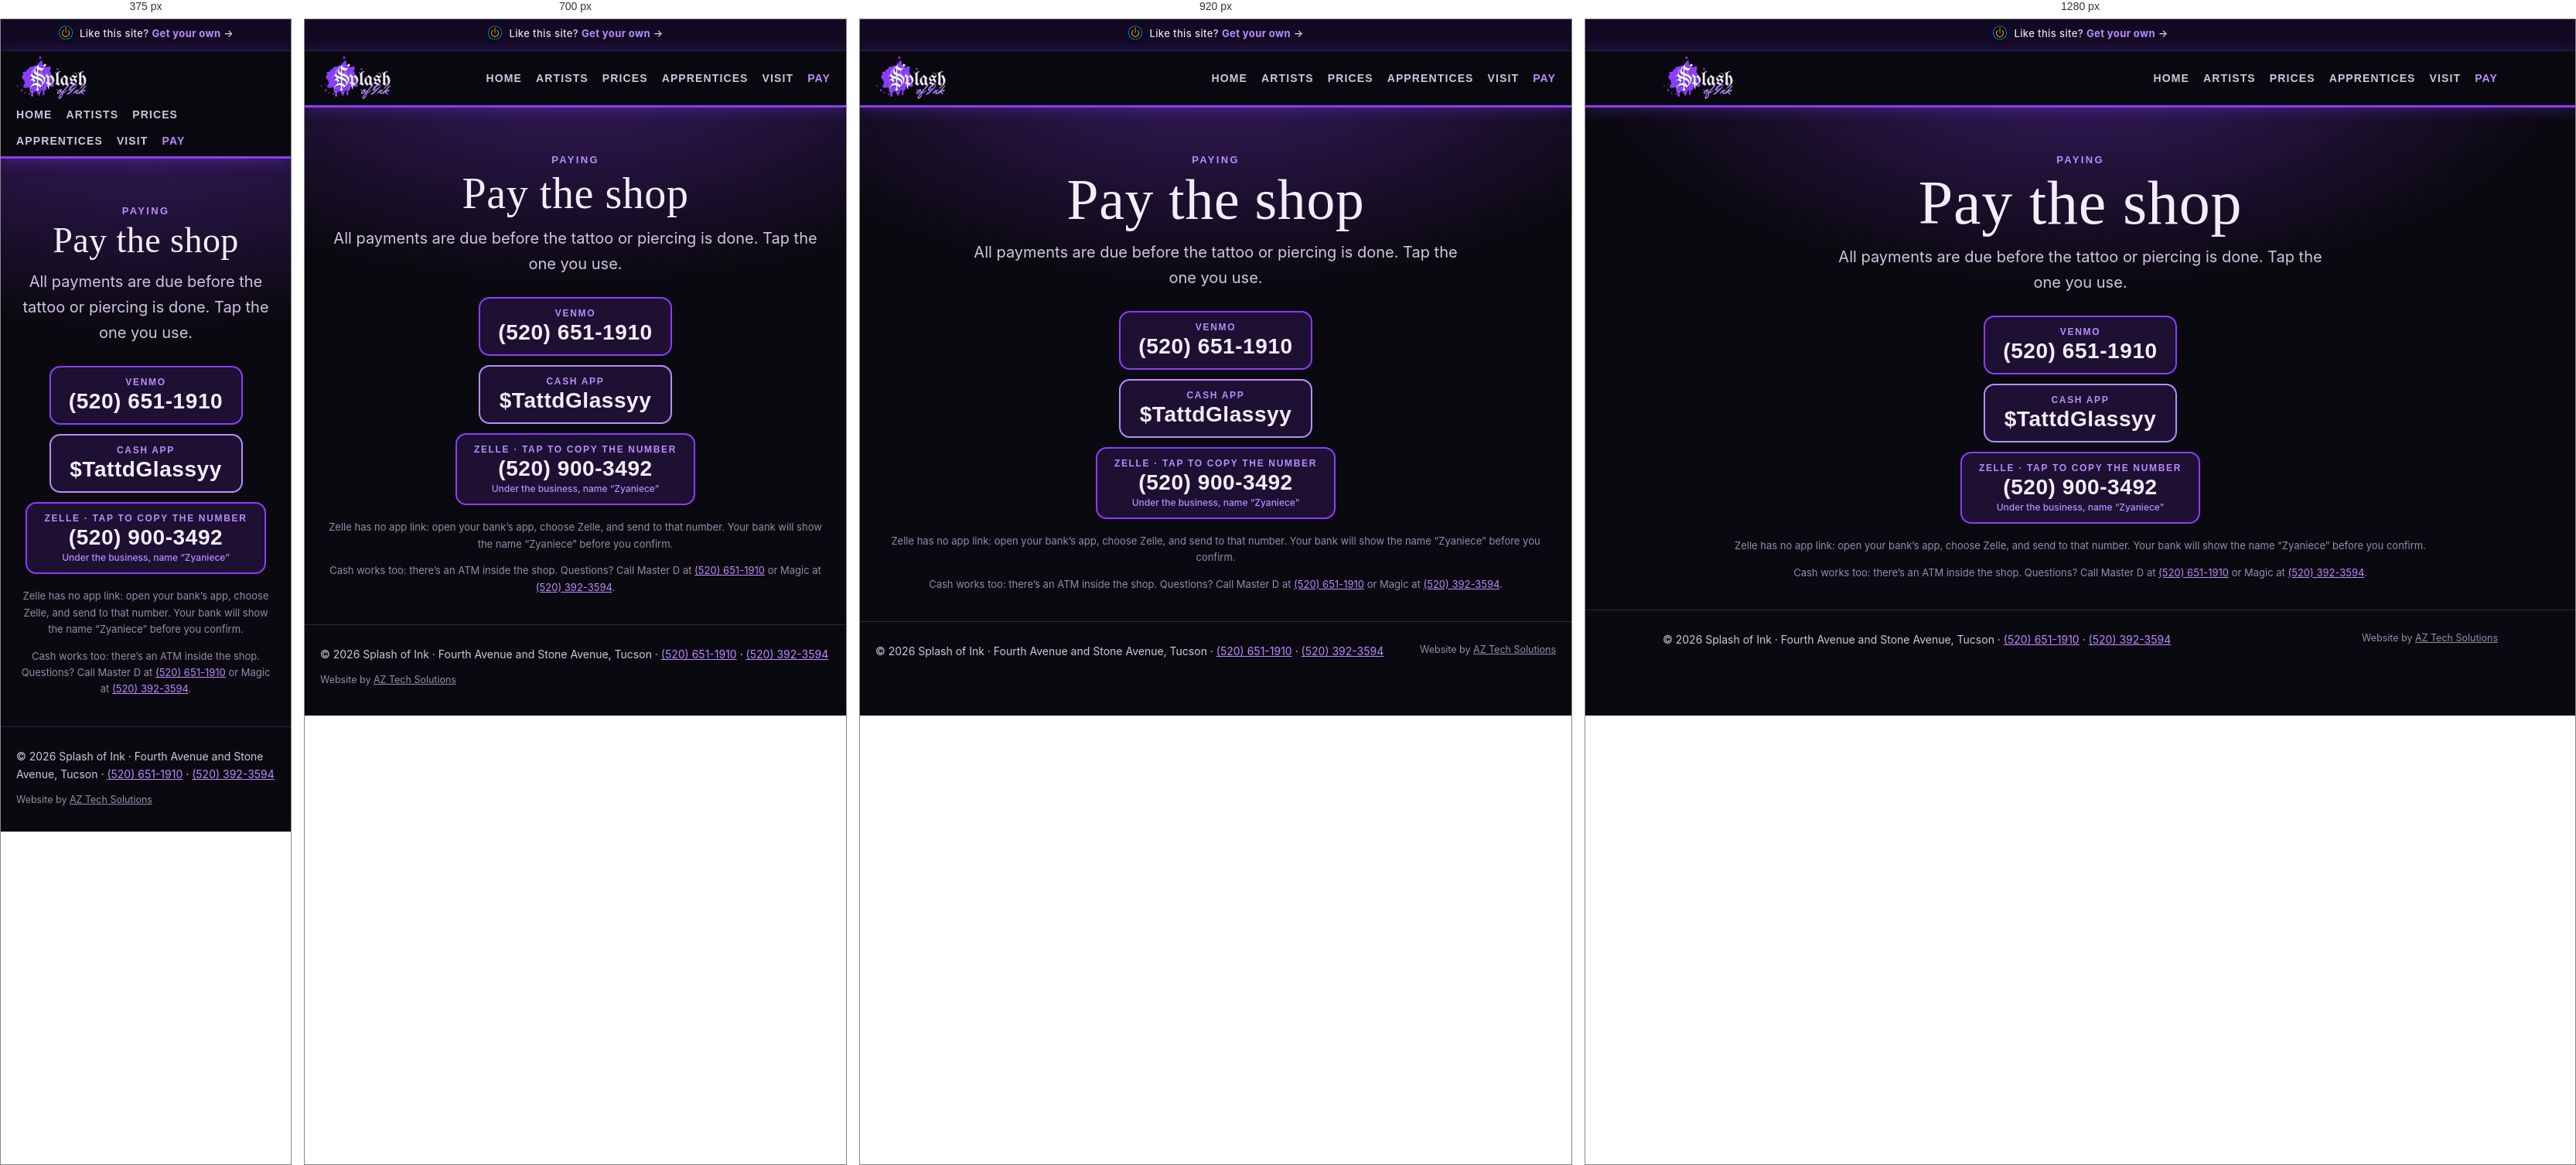
Rendered at 375 px, 700 px, 920 px and 1280 px, left to right.

<!-- file: pay.html -->
<!doctype html><html lang="en"><head><meta charset="utf-8"><meta name="viewport" content="width=device-width, initial-scale=1">
<meta name="robots" content="noindex, nofollow"><title>Pay · Splash of Ink</title><meta property="og:type" content="website"><meta property="og:site_name" content="Splash of Ink"><meta property="og:title" content="Pay · Splash of Ink"><meta property="og:description" content="Tattoo and piercing on Fourth Avenue and at Stone Avenue, Tucson. Open 24/7 by appointment."><meta property="og:url" content="https://splashofink.aztechsol.com/pay.html"><meta property="og:image" content="https://splashofink.aztechsol.com/assets/og/og-site.png"><meta property="og:image:width" content="1200"><meta property="og:image:height" content="630"><meta name="twitter:card" content="summary_large_image"><meta name="twitter:image" content="https://splashofink.aztechsol.com/assets/og/og-site.png"><meta name="description" content="Tattoo and piercing on Fourth Avenue and at Stone Avenue, Tucson. Open 24/7 by appointment.">
<link rel="preconnect" href="https://fonts.googleapis.com"><link rel="preconnect" href="https://fonts.gstatic.com" crossorigin>
<link href="https://fonts.googleapis.com/css2?family=Inter:wght@400;500;600&family=Oswald:wght@500;600&family=UnifrakturMaguntia&family=Mr+Dafoe&display=swap" rel="stylesheet">
<link rel="stylesheet" href="style.css?v=5a9beb7d"><script>
/* Self-hosted Umami. ?notme=1 stops counting this browser, ?countme=1 undoes it. A visit carrying utm_source=nfc
   (an NFC tag at the shop, like the apprentice tag) is also sent as a tag-tap event, named by utm_content. */
(function(){try{var q=new URLSearchParams(location.search);if(q.has('notme'))localStorage.setItem('umami.disabled','1');if(q.has('countme'))localStorage.removeItem('umami.disabled')}catch(x){}
var s=document.createElement('script');s.defer=true;s.src='https://stats.aztechsol.com/script.js';s.setAttribute('data-website-id','fde5defc-56bc-49e8-99fb-353d32269204');s.setAttribute('data-domains','splashofink.aztechsol.com');
s.onload=function(){try{var q=new URLSearchParams(location.search);if(q.get('utm_source')==='nfc'&&window.umami)umami.track('tag-tap',{tag:q.get('utm_content')||'shop',page:location.pathname})}catch(x){}};document.head.appendChild(s)})();
</script></head><body>
<div class="draft"><a class="azt" href="https://aztechsol.com/websites/" target="_blank" rel="noopener"><img src="assets/aztech-brandmark.svg" alt="" width="20" height="20"><span>Like this site? <b>Get your own</b> &rarr;</span></a></div>
<header><div class="wrap"><a class="brand" href="index.html"><img src="assets/brand/lockup-dark.svg?v=0828fc1d" alt="Splash of Ink" height="58"></a>
<nav><a href="index.html">Home</a><a href="artists.html">Artists</a><a href="prices.html">Prices</a><a href="apprentice.html">Apprentices</a><a href="visit.html">Visit</a><a href="pay.html" class=on>Pay</a></nav></div></header>

<section class="hero" style="padding:60px 0 24px"><div class="wrap"><div class="eyebrow">Paying</div><h1 style="font-size:clamp(46px,8vw,80px)">Pay the shop</h1>
<p class="lead">All payments are due before the tattoo or piercing is done. Tap the one you use.</p>
<div class="callbar" style="flex-direction:column;align-items:center">
  <a class="call" href="https://venmo.com/?txn=pay&recipients=5206511910" target="_blank" rel="noopener" data-pay="venmo"><span class="cl">Venmo</span><span class="cn">(520) 651-1910</span></a>
  <a class="call alt" href="https://cash.app/$TattdGlassyy" target="_blank" rel="noopener" data-pay="cashapp"><span class="cl">Cash App</span><span class="cn">$TattdGlassyy</span></a>
  <button class="call" type="button" id="zelle" data-pay="zelle" style="cursor:pointer;font:inherit"><span class="cl">Zelle · tap to copy the number</span><span class="cn">(520) 900-3492</span><span class="cl" style="text-transform:none;letter-spacing:0;font-family:Inter,sans-serif;font-weight:500">Under the business, name “Zyaniece”</span></button>
</div>
<p class="note" style="margin-top:18px">Zelle has no app link: open your bank’s app, choose Zelle, and send to that number. Your bank will show the name “Zyaniece” before you confirm.</p>
<p class="note">Cash works too: there’s an ATM inside the shop. Questions? Call Master D at <a href="tel:+15206511910">(520) 651-1910</a> or Magic at <a href="tel:+15203923594">(520) 392-3594</a>.</p>
</div></section><footer><div class="wrap"><span>© 2026 Splash of Ink · Fourth Avenue and Stone Avenue, Tucson · <a href="tel:+15206511910">(520) 651-1910</a> · <a href="tel:+15203923594">(520) 392-3594</a></span>
<span class="credit">Website by <a href="https://aztechsol.com/" target="_blank" rel="noopener">AZ Tech Solutions</a></span></div></footer>
<script>
(function(){{var z=document.getElementById('zelle');var cn=z.querySelector('.cn');var orig=cn.textContent;
z.addEventListener('click',function(){{var n='{PAY['zelle']['copy']}';function done(){{cn.textContent='Copied ✓';setTimeout(function(){{cn.textContent=orig}},1800)}}
if(navigator.clipboard&&navigator.clipboard.writeText)navigator.clipboard.writeText(n).then(done,function(){{window.prompt('Zelle number',n)}});else window.prompt('Zelle number',n)}});
document.querySelectorAll('[data-pay]').forEach(function(el){{el.addEventListener('click',function(){{try{{window.umami&&umami.track('pay',{{method:el.getAttribute('data-pay')}})}}catch(x){{}}}})}});}})();
</script></body></html>

/* @media block from style.css */
@media (max-width:860px){.grid3{grid-template-columns:1fr}}

/* @media block from style.css */
@media (max-width:860px){.samples{grid-template-columns:repeat(2,minmax(0,1fr))}}

/* @media block from style.css */
@media (max-width:760px){.prof{grid-template-columns:1fr}}

/* @media block from style.css */
@media (max-width:560px){.two{grid-template-columns:1fr}}

/* @media block from style.css */
@media (max-width:760px){.info{grid-template-columns:1fr}}

/* @media block from style.css */
@media (max-width:760px){.shophead{grid-template-columns:1fr}}

/* @media block from style.css */
@media (max-width:760px){.pay{grid-template-columns:1fr 1fr}}

/* @media block from style.css */
@media (max-width:980px){.sizes4{grid-template-columns:repeat(2,minmax(0,1fr))}}

/* @media block from style.css */
@media (max-width:520px){.sizes4{grid-template-columns:1fr}}

/* @media block from style.css */
@media (max-width:860px){.ico{margin-inline:auto}}

/* @media block from style.css */
@media (max-width:860px){.pnotes{grid-template-columns:1fr;gap:18px}}

/* @media block from style.css */
@media (max-width:860px){.chart{grid-template-columns:repeat(2,minmax(0,1fr))}.tier:nth-child(3){border-left:0}.tier:nth-child(n+3){border-top:1px solid var(--line)}}

/* @media block from style.css */
@media (max-width:600px){.chart{grid-template-columns:1fr}.tier{border-left:0}.tier+.tier{border-top:1px solid var(--line)}}

/* @media block from style.css */
@media (max-width:640px){.prow2{grid-template-columns:auto minmax(0,1fr)}.prow2 .pmin{grid-column:2}.prow2 .btn{grid-column:1 / -1;text-align:center}}

/* @media block from style.css */
@media (max-width:760px){.works,.works.strip{grid-template-columns:repeat(2,minmax(0,1fr))}}

/* @media block from style.css */
@media (max-width:760px){.vids{grid-template-columns:1fr}}

/* @media block from style.css */
@media (max-width:1000px){.vids{grid-template-columns:repeat(2,minmax(0,1fr))!important}}

/* @media block from style.css */
@media (max-width:640px){.vids{grid-template-columns:1fr!important}}